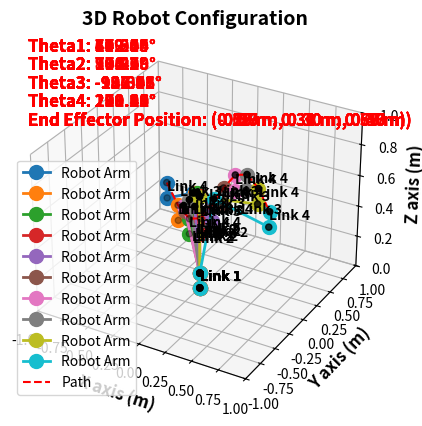
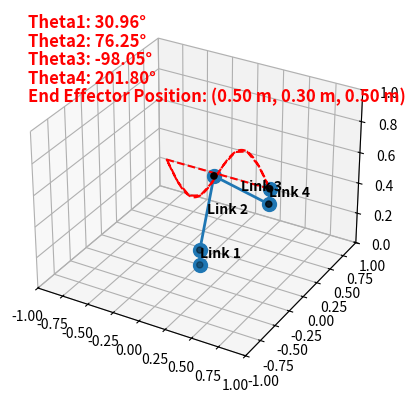

The matplotlib source for these figures, in order:
import math
import matplotlib.pyplot as plt
from mpl_toolkits.mplot3d import Axes3D
from matplotlib.animation import FuncAnimation, PillowWriter
import numpy as np

# Define DH parameters
d1, a2, a3, d5 = 0.1, 0.5, 0.5, 0.1


def inverse_kinematics(Px, Py, Pz, d1, a2, a3, d5, omega):
    # Calculate wrist position coordinates
    R = d5 * math.cos(math.radians(omega))
    theta1 = math.degrees(math.atan2(Py, Px))
    theta1_rad = math.radians(theta1)

    Pxw = Px - R * math.cos(theta1_rad)
    Pyw = Py - R * math.sin(theta1_rad)
    Pzw = Pz + d5 * math.sin(math.radians(omega))

    # Calculate Rw and S
    Rw = math.sqrt(Pxw**2 + Pyw**2)
    S = math.sqrt((Pzw - d1) ** 2 + Rw**2)

    # Calculate theta2 and theta3
    alpha = math.degrees(math.atan2(Pzw - d1, Rw))
    beta = math.degrees(math.acos((a2**2 + S**2 - a3**2) / (2 * a2 * S)))

    theta2 = alpha + beta
    # or
    theta2_alt = alpha - beta

    # Calculate theta3
    theta3 = math.degrees(math.acos((S**2 - a2**2 - a3**2) / (2 * a2 * a3)))
    theta3 = -theta3  # Adjust for proper direction

    # Calculate theta4
    theta234 = 90 - omega
    theta4 = theta234 - theta2 - theta3

    return theta1, theta2, theta3, theta4


def forward_kinematics(d1, a2, a3, d5, theta1, theta2, theta3, theta4):
    # Convert angles to radians
    theta1 = math.radians(theta1)
    theta2 = math.radians(theta2)
    theta3 = math.radians(theta3)
    theta4 = math.radians(theta4)

    omega = 90 - (theta2 + theta3 + theta4)

    # Joint positions
    x0, y0, z0 = 0, 0, 0
    x1, y1, z1 = 0, 0, d1
    x2 = a2 * math.cos(theta1) * math.cos(theta2)
    y2 = a2 * math.sin(theta1) * math.cos(theta2)
    z2 = d1 + a2 * math.sin(theta2)
    x3 = x2 + a3 * math.cos(theta1) * math.cos(theta2 + theta3)
    y3 = y2 + a3 * math.sin(theta1) * math.cos(theta2 + theta3)
    z3 = z2 + a3 * math.sin(theta2 + theta3)
    x4 = x3 + d5 * math.cos(math.radians(omega)) * math.cos(theta1) * math.cos(
        theta2 + theta3
    )
    y4 = y3 + d5 * math.cos(math.radians(omega)) * math.sin(theta1) * math.cos(
        theta2 + theta3
    )
    z4 = z3 + d5

    return [(x0, y0, z0), (x1, y1, z1), (x2, y2, z2), (x3, y3, z3), (x4, y4, z4)]


def plot_robot(ax, joint_positions, theta1, theta2, theta3, theta4, end_effector_pos):
    # Unpack joint positions
    x, y, z = zip(*joint_positions)

    # Plot the robot
    ax.plot(x, y, z, "o-", markersize=10, label="Robot Arm", linewidth=2)
    ax.scatter(x, y, z, c="k")

    # Add text labels for the links and lengths
    for i in range(len(joint_positions) - 1):
        ax.text(
            (x[i] + x[i + 1]) / 2,
            (y[i] + y[i + 1]) / 2,
            (z[i] + z[i + 1]) / 2,
            f"Link {i + 1}",
            color="black",
            fontsize=10,
            fontweight="bold",
        )

    # Add text for joint angles
    ax.text2D(
        0.05,
        0.95,
        f"Theta1: {theta1:.2f}°",
        transform=ax.transAxes,
        color="red",
        fontsize=12,
        fontweight="bold",
    )
    ax.text2D(
        0.05,
        0.90,
        f"Theta2: {theta2:.2f}°",
        transform=ax.transAxes,
        color="red",
        fontsize=12,
        fontweight="bold",
    )
    ax.text2D(
        0.05,
        0.85,
        f"Theta3: {theta3:.2f}°",
        transform=ax.transAxes,
        color="red",
        fontsize=12,
        fontweight="bold",
    )
    ax.text2D(
        0.05,
        0.80,
        f"Theta4: {theta4:.2f}°",
        transform=ax.transAxes,
        color="red",
        fontsize=12,
        fontweight="bold",
    )

    # Add text for end effector position with units
    ax.text2D(
        0.05,
        0.75,
        f"End Effector Position: ({end_effector_pos[0]:.2f} m, "
        f"{end_effector_pos[1]:.2f} m, {end_effector_pos[2]:.2f} m)",
        transform=ax.transAxes,
        color="red",
        fontsize=12,
        fontweight="bold",
    )


# Define the sinusoidal path parameters
amplitude = 0.2
num_points = 100
x_range = np.linspace(-0.5, 0.5, num_points)
Py = 0.3
Px = x_range
Pz = amplitude * np.sin(2 * np.pi * x_range) + 0.5  # Sinusoidal path in X-Z plane

# Compute inverse kinematics for each point on the path
joint_angles = [
    inverse_kinematics(px, Py, pz, d1, a2, a3, d5, omega=-90) for px, pz in zip(Px, Pz)
]

# Create the static figure
fig_static = plt.figure()
ax_static = fig_static.add_subplot(111, projection="3d")
ax_static.set_xlabel("X axis (m)", fontsize=12, fontweight="bold")
ax_static.set_ylabel("Y axis (m)", fontsize=12, fontweight="bold")
ax_static.set_zlabel("Z axis (m)", fontsize=12, fontweight="bold")
ax_static.set_title("3D Robot Configuration", fontsize=14, fontweight="bold")
ax_static.set_xlim([-1, 1])
ax_static.set_ylim([-1, 1])
ax_static.set_zlim([0, 1])

# List to store end effector positions
path_x = []
path_y = []
path_z = []

# Plot the robot at 10 evenly spaced points along the trajectory
indices = np.linspace(0, num_points - 1, 10, dtype=int)
for i in indices:
    theta1, theta2, theta3, theta4 = joint_angles[i]
    joint_positions = forward_kinematics(d1, a2, a3, d5, theta1, theta2, theta3, theta4)
    end_effector_pos = joint_positions[-1]
    plot_robot(
        ax_static, joint_positions, theta1, theta2, theta3, theta4, end_effector_pos
    )

    # Store the end effector position
    path_x.append(end_effector_pos[0])
    path_y.append(end_effector_pos[1])
    path_z.append(end_effector_pos[2])

    # Print FK vs IK results for validation
    ik_result = (Px[i], Py, Pz[i])
    fk_result = end_effector_pos
    print(f"IK result: {ik_result}")
    print(f"FK result: {fk_result}")
    print(
        f"Theta1: {theta1:.2f}°, Theta2: {theta2:.2f}°, Theta3: {theta3:.2f}°, Theta4: {theta4:.2f}°"
    )
    print("-" * 30)

# Plot the path traced by the end effector
ax_static.plot(path_x, path_y, path_z, "r--", label="Path")

plt.legend()
plt.show()


# Create the animation
fig_anim = plt.figure()
ax_anim = fig_anim.add_subplot(111, projection="3d")
ax_anim.set_xlabel("X axis (m)", fontsize=12, fontweight="bold")
ax_anim.set_ylabel("Y axis (m)", fontsize=12, fontweight="bold")
ax_anim.set_zlabel("Z axis (m)", fontsize=12, fontweight="bold")
ax_anim.set_title("3D Robot Configuration", fontsize=14, fontweight="bold")
ax_anim.set_xlim([-1, 1])
ax_anim.set_ylim([-1, 1])
ax_anim.set_zlim([0, 1])


# Initialization function for the animation
def init():
    ax_anim.clear()
    ax_anim.set_xlim([-1, 1])
    ax_anim.set_ylim([-1, 1])
    ax_anim.set_zlim([0, 1])
    return []


# Animation function
def animate(i):
    ax_anim.clear()
    ax_anim.set_xlim([-1, 1])
    ax_anim.set_ylim([-1, 1])
    ax_anim.set_zlim([0, 1])
    theta1, theta2, theta3, theta4 = joint_angles[i]
    joint_positions = forward_kinematics(d1, a2, a3, d5, theta1, theta2, theta3, theta4)
    end_effector_pos = joint_positions[-1]
    plot_robot(
        ax_anim, joint_positions, theta1, theta2, theta3, theta4, end_effector_pos
    )

    # Store the end effector position
    path_x.append(end_effector_pos[0])
    path_y.append(end_effector_pos[1])
    path_z.append(end_effector_pos[2])

    # Plot the path traced by the end effector
    ax_anim.plot(path_x, path_y, path_z, "r--", label="Path")
    return []


# Create the animation
ani = FuncAnimation(fig_anim, animate, frames=num_points, init_func=init, blit=True)

# Save the animation as a GIF with the updated text properties
ani.save("robot_animation_sinusoidal_with_units.gif", writer=PillowWriter(fps=20))

# Show the animation
plt.show()
